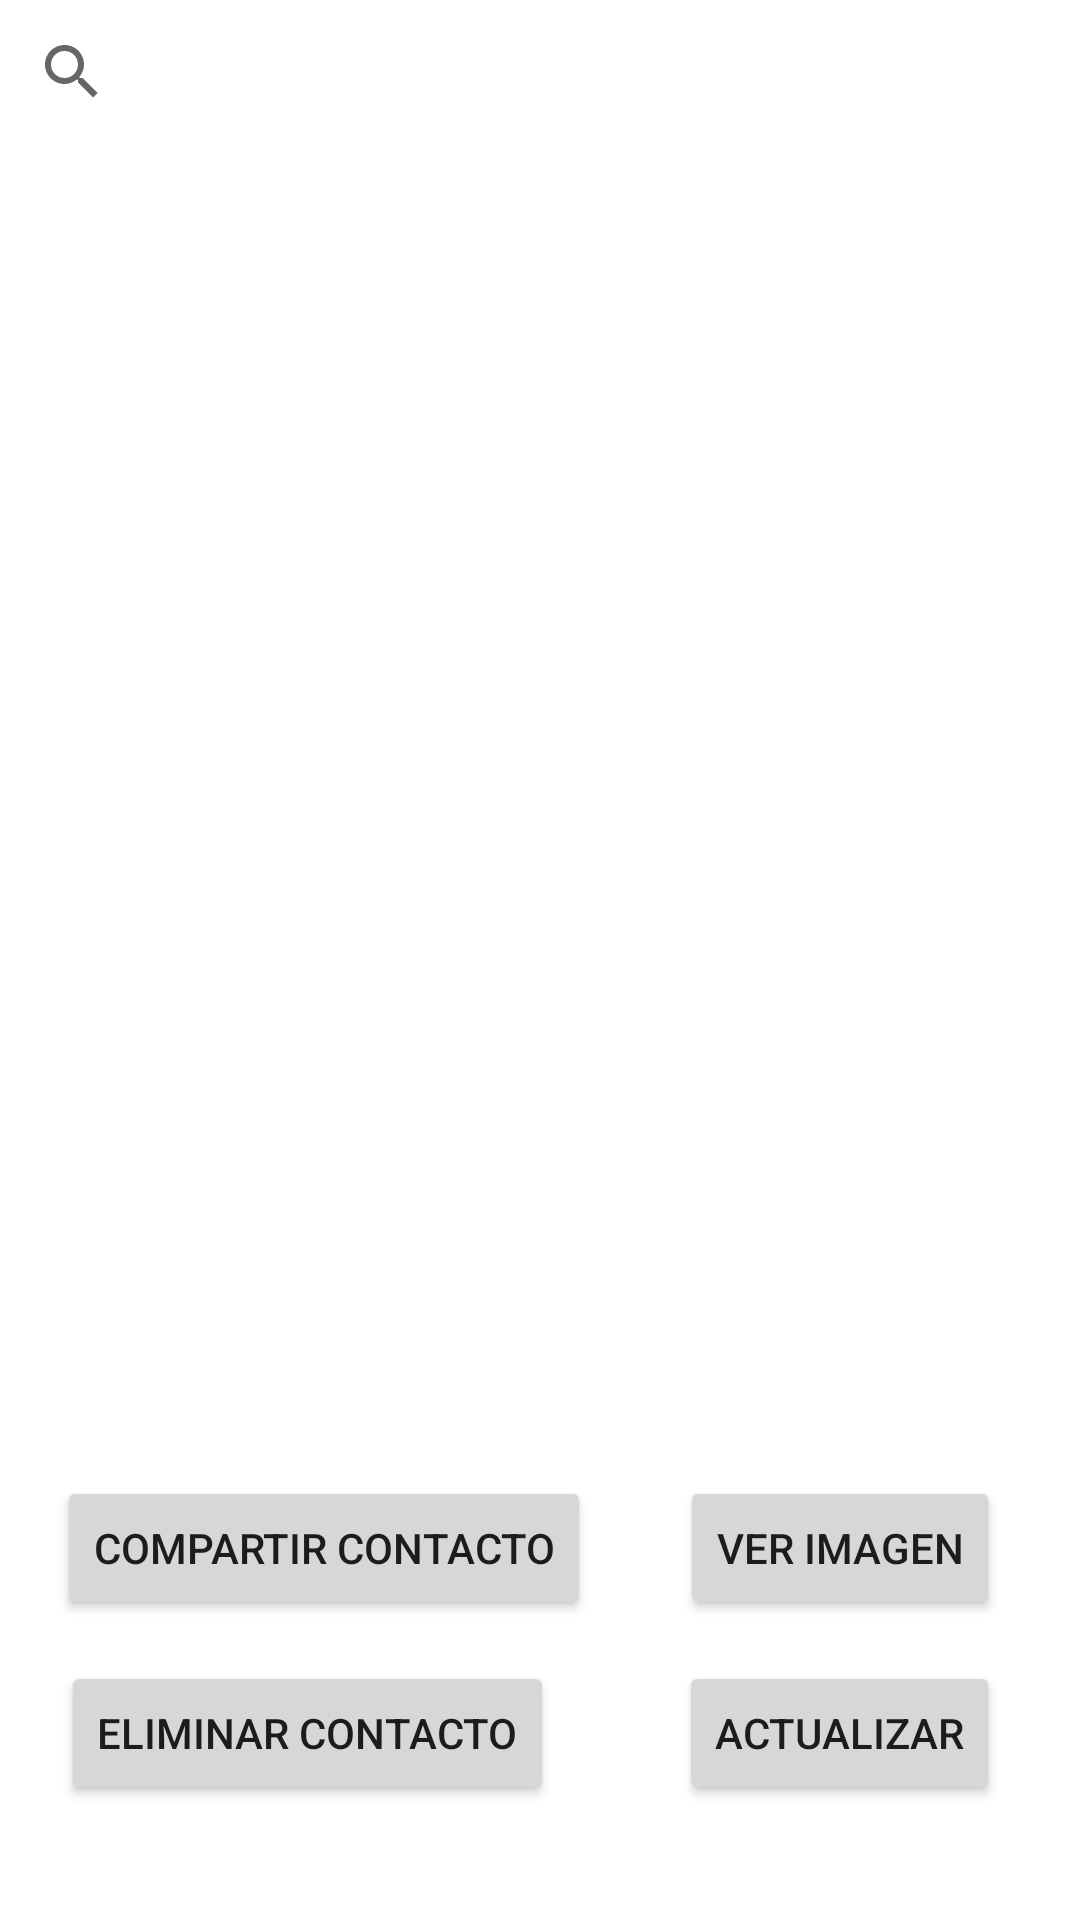

Write the Android layout XML for this screen, with the resource values it uses.
<!-- AndroidManifest.xml: application theme Theme.ExamenP1 -->
<!-- res/layout/activity_list_view.xml -->
<?xml version="1.0" encoding="utf-8"?>
<androidx.constraintlayout.widget.ConstraintLayout xmlns:android="http://schemas.android.com/apk/res/android"
    xmlns:app="http://schemas.android.com/apk/res-auto"
    xmlns:tools="http://schemas.android.com/tools"
    android:layout_width="match_parent"
    android:layout_height="match_parent"
    tools:context=".ActivityListView">

    <Button
        android:id="@+id/btnActualizar"
        android:layout_width="wrap_content"
        android:layout_height="wrap_content"
        android:text="Actualizar"
        app:layout_constraintBottom_toBottomOf="parent"
        app:layout_constraintEnd_toEndOf="parent"
        app:layout_constraintHorizontal_bias="0.895"
        app:layout_constraintStart_toStartOf="parent"
        app:layout_constraintTop_toTopOf="parent"
        app:layout_constraintVertical_bias="0.935" />

    <Button
        android:id="@+id/btnEliminar"
        android:layout_width="wrap_content"
        android:layout_height="wrap_content"
        android:text="Eliminar Contacto"
        app:layout_constraintBottom_toBottomOf="parent"
        app:layout_constraintEnd_toEndOf="parent"
        app:layout_constraintHorizontal_bias="0.104"
        app:layout_constraintStart_toStartOf="parent"
        app:layout_constraintTop_toTopOf="parent"
        app:layout_constraintVertical_bias="0.935" />

    <Button
        android:id="@+id/btnCompartir"
        android:layout_width="wrap_content"
        android:layout_height="wrap_content"
        android:text="Compartir Contacto"
        app:layout_constraintBottom_toBottomOf="parent"
        app:layout_constraintEnd_toEndOf="parent"
        app:layout_constraintHorizontal_bias="0.104"
        app:layout_constraintStart_toStartOf="parent"
        app:layout_constraintTop_toTopOf="parent"
        app:layout_constraintVertical_bias="0.831" />

    <SearchView
        android:id="@+id/txtBuscar"
        android:layout_width="match_parent"
        android:layout_height="wrap_content" />

    <Button
        android:id="@+id/btnImagen"
        android:layout_width="wrap_content"
        android:layout_height="wrap_content"
        android:text="Ver Imagen"
        app:layout_constraintBottom_toBottomOf="parent"
        app:layout_constraintEnd_toEndOf="parent"
        app:layout_constraintHorizontal_bias="0.895"
        app:layout_constraintStart_toStartOf="parent"
        app:layout_constraintTop_toTopOf="parent"
        app:layout_constraintVertical_bias="0.831" />

    <ListView
        android:id="@+id/lista"
        android:layout_width="366dp"
        android:layout_height="483dp"
        app:layout_constraintBottom_toBottomOf="parent"
        app:layout_constraintEnd_toEndOf="parent"
        app:layout_constraintHorizontal_bias="0.488"
        app:layout_constraintStart_toStartOf="parent"
        app:layout_constraintTop_toTopOf="@+id/txtBuscar"
        app:layout_constraintVertical_bias="0.298" />

</androidx.constraintlayout.widget.ConstraintLayout>
<!-- resources referenced by this layout -->
<resources>
  <style name="Theme.ExamenP1" parent="Theme.MaterialComponents.DayNight.DarkActionBar">
          
          <item name="colorPrimary">@color/purple_500</item>
          <item name="colorPrimaryVariant">@color/purple_700</item>
          <item name="colorOnPrimary">@color/white</item>
          
          <item name="colorSecondary">@color/teal_200</item>
          <item name="colorSecondaryVariant">@color/teal_700</item>
          <item name="colorOnSecondary">@color/black</item>
          
          <item name="android:statusBarColor" tools:targetApi="l">?attr/colorPrimaryVariant</item>
          
      </style>
  <!-- not gathered from this repository: default colours our renderer supplied (Android Studio template values) -->
  <color name="purple_500">#FF6200EE</color>
  <color name="purple_700">#FF3700B3</color>
  <color name="teal_200">#FF03DAC5</color>
  <color name="teal_700">#FF018786</color>
  <color name="black">#FF000000</color>
  <color name="white">#FFFFFFFF</color>
</resources>
